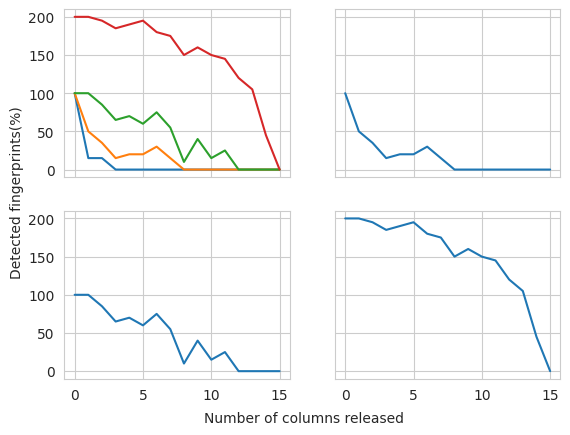
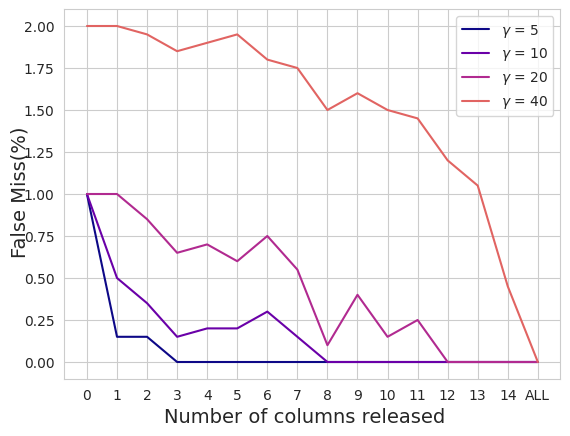

These charts were generated, in order, by the following Python code:
from matplotlib import pyplot as plt
from matplotlib import cm
import numpy as np
import seaborn as sns

#plt.rcParams['axes.grid'] = True
#plt.style.use('seaborn-colorblind')
sns.set_style("whitegrid")
cmap = cm.get_cmap('plasma') # autumn
colors = [cmap(i*(1/5)) for i in range(4)]

fig, ax = plt.subplots(2, 2, sharex='col', sharey='row')

x = np.array([i for i in range(16)])  # -> number of columns released (the results are in ascending order of
                                        # number of columns DELETED)
y = [None, None, None, None]

n_exp = 20
# !!!! RESULTS FOR ADULT L=64!!!!
# gamma = 1
y[0] = n_exp - np.array([0, 17, 17, 20, 20, 20, 20, 20, 20, 20, 20, 20, 20, 20, 20, 20])
# ----------------------------------------------------------------------------- #
# ----------------------------------------------------------------------------- #
# gamma = 2
y[1] = n_exp - np.array([0, 10, 13, 17, 16, 16, 14, 17, 20, 20, 20, 20, 20, 20, 20, 20])
# ----------------------------------------------------------------------------- #
# ----------------------------------------------------------------------------- #
# gamma = 3
y[2] = n_exp - np.array([0, 0, 3, 7, 6, 8, 5, 9, 18, 12, 17, 15, 20, 20, 20, 20])
# ----------------------------------------------------------------------------- #
# ----------------------------------------------------------------------------- #
# gamma = 5
y[3] = n_exp+n_exp - (np.array([0, 0, 0, 2, 2, 1, 2, 2, 7, 3, 4, 4, 10, 7, 12, 20]) + np.array([0, 0, 1, 1, 0, 0, 2, 3, 3, 5, 6, 7, 6, 12, 19, 20]))
# ----------------------------------------------------------------------------- #
# ----------------------------------------------------------------------------- #

for i in range(2):
    for j in range(2):
        y[2*i+j] = (y[2*i+j] / n_exp) * 100
        ax[i, j].plot(x, y[2*i+j])
        plt.grid()

# todo test how they look all in one plot
ax[0, 0].plot(x, y[1])
ax[0, 0].plot(x, y[2])
ax[0, 0].plot(x, y[3])
# todo end of test

fig.text(0.5, 0.02, 'Number of columns released', ha='center')
fig.text(0.04, 0.5, 'Detected fingerprints(%)', va='center', rotation='vertical')

# --------------------------------------------------------------------- #
# ----------------- ALL IN ONE FIGURE --------------------------------- #
# --------------------------------------------------------------------- #
fig2, ax2 = plt.subplots(1, 1, sharex='col', sharey='row')
ax2.set_prop_cycle(color=colors)
ax2.plot(x, y[0]/100, label='$\gamma$ = 5')#, c='0.15')
ax2.plot(x, y[1]/100, label='$\gamma$ = 10')#, c='0.35')
ax2.plot(x, y[2]/100, label='$\gamma$ = 20')#, c='0.65')
ax2.plot(x, y[3]/100, label='$\gamma$ = 40')#, c='0.85')
# ax2.plot(x, y[3])
plt.xticks(np.arange(0, 16, step=1), [0, 1, 2, 3, 4, 5, 6, 7, 8, 9, 10, 11, 12, 13, 14, 'ALL'])
fig2.text(0.5, 0.02, 'Number of columns released', ha='center', size=14)
fig2.text(0.04, 0.5, 'False Miss(%)', va='center', rotation='vertical', size=14)
ax2.legend()
plt.show()


